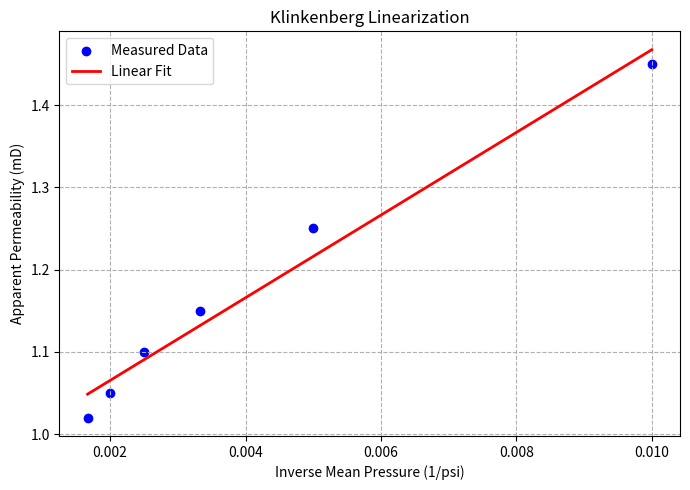

Python code for this plot:
import csv
import matplotlib.pyplot as plt

# --- Step 1: Create a synthetic dataset and save as CSV ---
rows = [
    ["mean_pressure", "apparent_permeability"],
    [100, 1.45],
    [200, 1.25],
    [300, 1.15],
    [400, 1.10],
    [500, 1.05],
    [600, 1.02],
]

csv_file = "klinkenberg_data.csv"
with open(csv_file, "w", newline="") as f:
    writer = csv.writer(f)
    writer.writerows(rows)

# --- Step 2: Read the dataset back from CSV ---
pressure_vals, k_app_vals = [], []

with open(csv_file) as f:
    reader = csv.reader(f)
    header = next(reader)   # skip header
    for row in reader:
        pressure_vals.append(float(row[0]))
        k_app_vals.append(float(row[1]))

# --- Step 3: Transform variable (1/p) ---
x_vals = [1.0 / p for p in pressure_vals]   # independent variable
y_vals = k_app_vals                         # dependent variable

# --- Step 4: Manual linear regression ---
N = len(x_vals)
sx = sum(x_vals)
sy = sum(y_vals)
sxx = sum(x * x for x in x_vals)
sxy = sum(x * y for x, y in zip(x_vals, y_vals))

denom = N * sxx - sx * sx
m = (N * sxy - sx * sy) / denom     # slope = Klinkenberg factor
c = (sy * sxx - sx * sxy) / denom   # intercept = True permeability

print(f"True Permeability (k) ≈ {c:.5f} mD")
print(f"Klinkenberg Factor (b) ≈ {m:.5f}")

# --- Step 5: Predictions ---
fit_line = [c + m * xi for xi in x_vals]

# --- Step 6: Plotting ---
plt.figure(figsize=(7,5))
plt.scatter(x_vals, y_vals, c="blue", label="Measured Data")
plt.plot(x_vals, fit_line, "r-", lw=2, label="Linear Fit")
plt.xlabel("Inverse Mean Pressure (1/psi)")
plt.ylabel("Apparent Permeability (mD)")
plt.title("Klinkenberg Linearization")
plt.legend()
plt.grid(True, ls="--", alpha=1.0)
plt.tight_layout()
plt.show()
